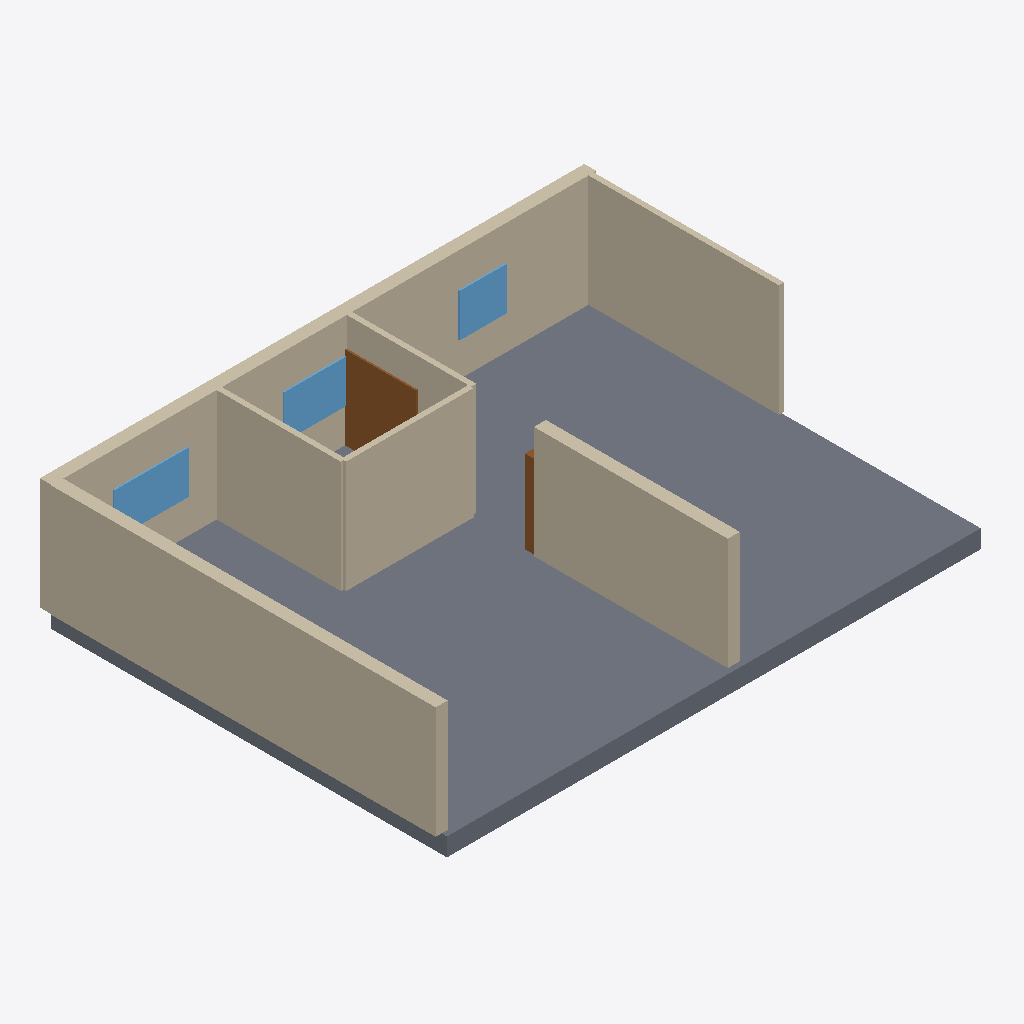
Isometric view of an IFC building model (IFC-SPF (STEP), schema IFC4, length unit millimetre), seen from the south-west, elements coloured by IFC class: 9 walls (beige), 4 windows (light blue), 2 doors (brown), 1 slab (grey).
Extent 14.1 m × 10.4 m × 3.4 m (x, y, z). Elements (16): 9 IfcWall, 4 IfcWindow, 2 IfcDoor, 1 IfcSlab.

HEADER;
FILE_DESCRIPTION(('ViewDefinition[DesignTransferView]'),'2;1');
FILE_NAME('/dev/null','2026-11-14T07:49:08+02:00',(''),(''),'IfcOpenShell 0.9.0.post1','IfcOpenShell 0.9.0.post1','Nobody');
FILE_SCHEMA(('IFC4'));
ENDSEC;
DATA;
#1=IFCPROJECT('3zeI$nE1b6Kux2S$_jxeVe',$,'plan2ifc',$,$,$,$,(#10),#5);
#12=IFCSITE('1KUcZIl5L5L9_wGFiF2Usk',$,'Site',$,$,$,$,$,$,$,$,$,$,$);
#13=IFCBUILDING('1V8mAkq0H9keuYcWSQwBxw',$,'Building',$,$,$,$,$,$,$,$,$);
#14=IFCBUILDINGSTOREY('2QI7dZr61Co8smiRHy3TVw',$,'Level 0',$,$,$,$,$,$,$);
#357=IFCSLAB('2E_Vl9H1bEp9WuFV5sTHUW',$,'Slab',$,$,#374,#364,$,$);
#41=IFCWALL('0SWi488P1AThSgDk0ZGVYj',$,'Wall',$,$,#62,#52,$,$);
#18=IFCWALL('396Gj8McfFReKqCg7zhovG',$,'Wall',$,$,#40,#29,$,$);
#107=IFCWALL('0CKAgHwxP7KeKmUugAo6DR',$,'Wall',$,$,#128,#118,$,$);
#196=IFCWALL('176HDX8Qb1fQjrxyePyIWG',$,'Wall',$,$,#217,#207,$,$);
#129=IFCWALL('22iqhN4S58PBXdQFC$H6Ed',$,'Wall',$,$,#150,#140,$,$);
#63=IFCWALL('3fVg$Klu95EurnJ1E5uR0Z',$,'Wall',$,$,#84,#74,$,$);
#152=IFCWALL('0Hbo5pPa9FighIeir$Xxun',$,'Wall',$,$,#173,#163,$,$);
#85=IFCWALL('1Av3ZG2QvFPh_kFtN5V3Ht',$,'Wall',$,$,#106,#96,$,$);
#222=IFCDOOR('1vni8nLUz2Dh3Jwbjk0tJo',$,'Door',$,$,#243,#233,$,$,$,$,$,$);
#313=IFCWINDOW('0jL6b6RM147gqvAPGmyedo',$,'Window',$,$,#334,#324,$,$,$,$,$,$);
#335=IFCWINDOW('18IYsKq4fAhgQhsHdbO0$A',$,'Window',$,$,#356,#346,$,$,$,$,$,$);
#291=IFCWINDOW('1jooF_tNPBOhExX$miBenf',$,'Window',$,$,#312,#302,$,$,$,$,$,$);
#269=IFCWINDOW('1QHwctFmD1DxIP0AfKs6pB',$,'Window',$,$,#290,#280,$,$,$,$,$,$);
#174=IFCWALL('1pRThlF814Hgj34zBcYqxm',$,'Wall',$,$,#195,#185,$,$);
#246=IFCDOOR('0atX4h_gv3DwfWHSpIQW_F',$,'Door',$,$,#267,#257,$,$,$,$,$,$);
ENDSEC;
